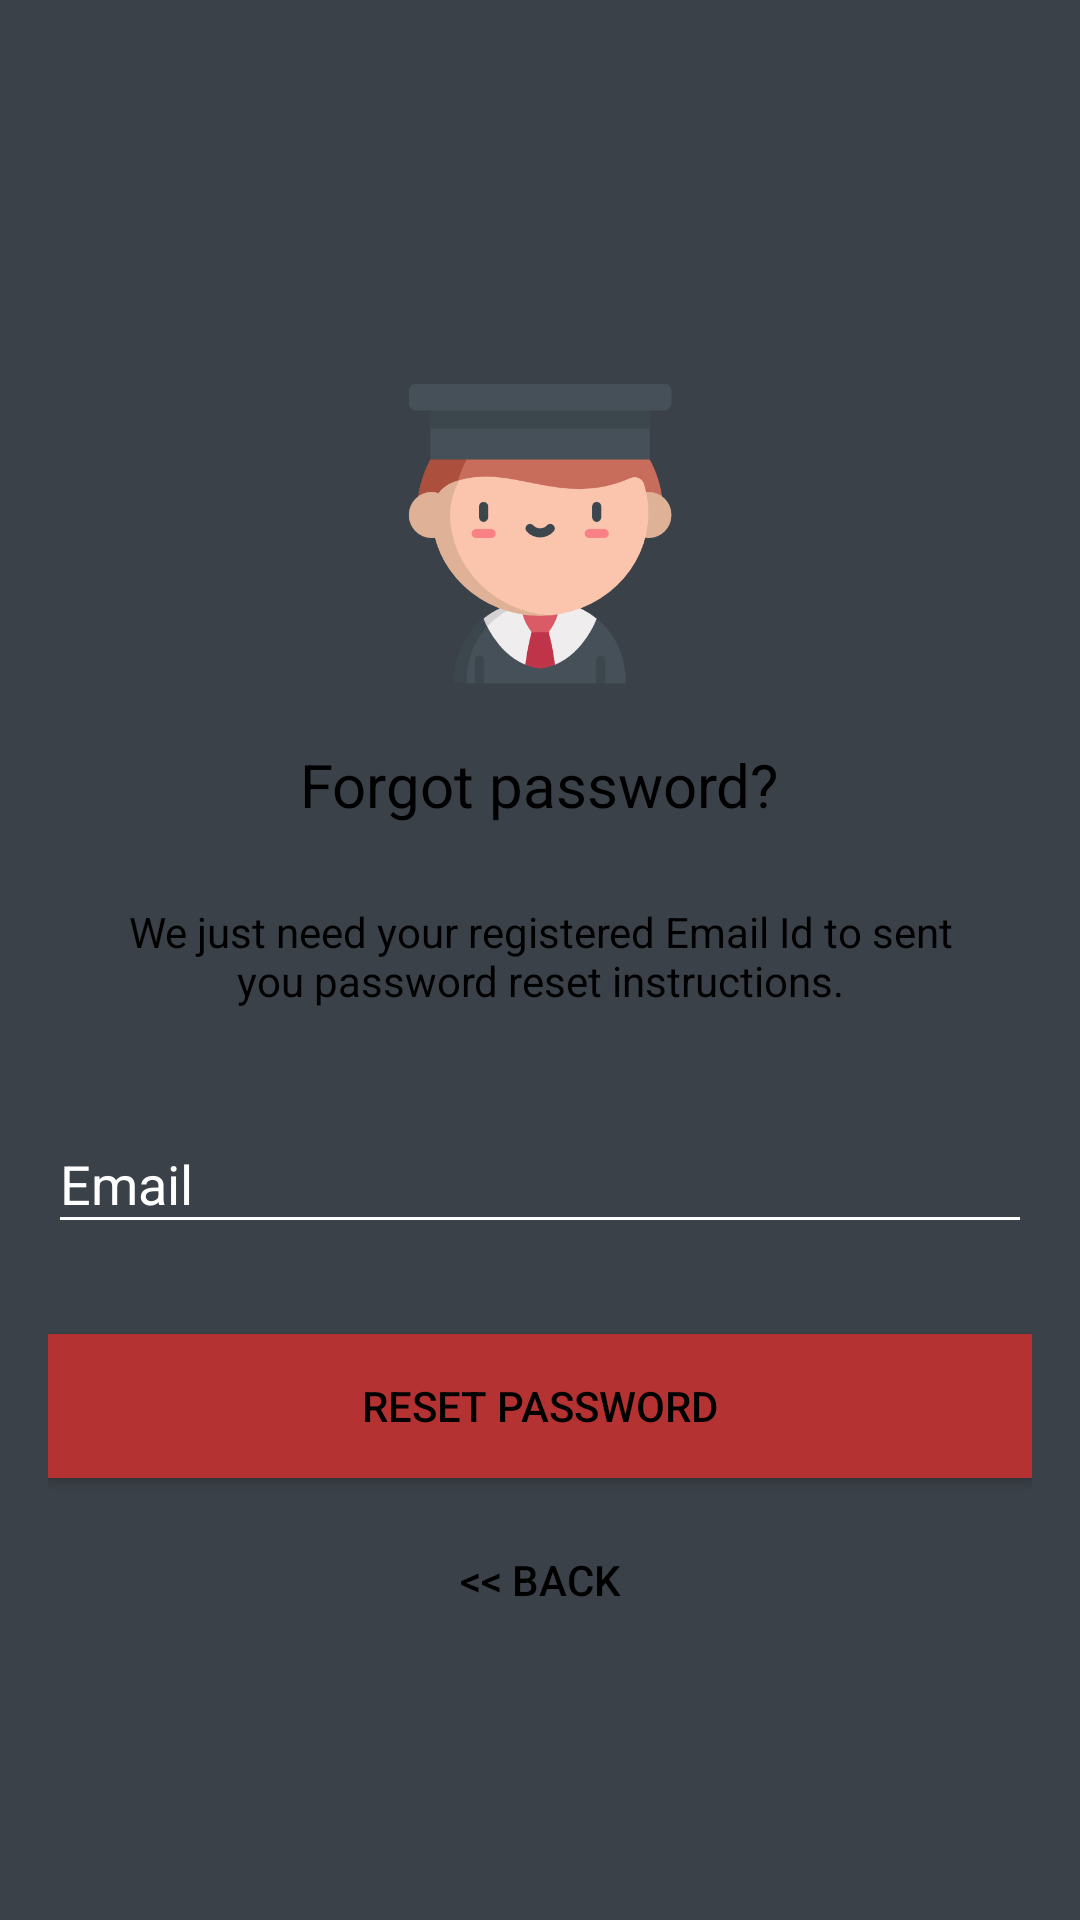

Produce the Android XML layout that renders to this screen, including the resource entries it uses.
<!-- AndroidManifest.xml: application theme AppTheme -->
<!-- res/layout/activity_reset_pass.xml -->
<?xml version="1.0" encoding="utf-8"?>
<android.support.design.widget.CoordinatorLayout xmlns:android="http://schemas.android.com/apk/res/android"
    xmlns:tools="http://schemas.android.com/tools"
    android:layout_width="match_parent"
    android:layout_height="match_parent"
    android:layout_gravity="center"
    android:background="#3b4148"
    android:fitsSystemWindows="true"
    tools:context=".ResetPass">

    <LinearLayout
        android:layout_width="fill_parent"
        android:layout_height="619dp"
        android:layout_marginTop="30dp"
        android:gravity="center"
        android:orientation="vertical"
        android:padding="@dimen/activity_horizontal_margin">


        <ImageView
            android:layout_width="@dimen/logo_w_h"
            android:layout_height="@dimen/logo_w_h"
            android:layout_gravity="center_horizontal"
            android:layout_marginBottom="10dp"
            android:src="@mipmap/student_login_icon"
            tools:ignore="ContentDescription" />

        <TextView
            android:layout_width="wrap_content"
            android:layout_height="wrap_content"
            android:layout_gravity="center_horizontal"
            android:padding="10dp"
            android:text="@string/lbl_forgot_password"
            android:textColor="@android:color/black"
            android:textSize="20sp" />

        <TextView
            android:layout_width="wrap_content"
            android:layout_height="wrap_content"
            android:layout_marginBottom="10dp"
            android:gravity="center_horizontal"
            android:padding="@dimen/activity_horizontal_margin"
            android:text="@string/forgot_password_msg"
            android:textColor="@android:color/black"
            android:textSize="14sp" />

        <android.support.design.widget.TextInputLayout
            android:layout_width="match_parent"
            android:layout_height="wrap_content">

            <EditText
                android:id="@+id/email"
                android:layout_width="match_parent"
                android:layout_height="wrap_content"
                android:layout_marginTop="20dp"
                android:layout_marginBottom="10dp"
                android:hint="@string/hint_email"
                android:inputType="textEmailAddress"
                android:textColor="@android:color/black"
                android:textColorHint="@android:color/black"
                android:importantForAutofill="no"
                tools:targetApi="o"/>
        </android.support.design.widget.TextInputLayout>

        

        <Button
            android:id="@+id/btn_reset_password"
            android:layout_width="fill_parent"
            android:layout_height="wrap_content"
            android:layout_marginTop="20dip"
            android:background="@color/colorPrimary"
            android:text="@string/btn_reset_password"
            android:textColor="@android:color/black" />

        <Button
            android:id="@+id/btn_back"
            android:layout_width="wrap_content"
            android:layout_height="wrap_content"
            android:layout_marginTop="10dp"
            android:background="@null"
            android:text="@string/btn_back"
            android:textColor="@color/colorAccent" />

    </LinearLayout>

    <ProgressBar
        android:id="@+id/progressBar"
        android:layout_width="30dp"
        android:layout_height="30dp"
        android:layout_gravity="center|bottom"
        android:layout_marginBottom="20dp"
        android:visibility="gone" />
</android.support.design.widget.CoordinatorLayout>
<!-- resources referenced by this layout -->
<resources>
  <color name="colorAccent">#000000</color>
  <color name="colorPrimary">#B53232</color>
  <dimen name="activity_horizontal_margin">16dp</dimen>
  <dimen name="logo_w_h">100dp</dimen>
  <!-- mipmap student_login_icon: png bitmap (mipmap-hdpi, 10713 bytes) -->
  <string name="btn_back">&lt;&lt; Back</string>
  <string name="btn_reset_password">Reset Password</string>
  <string name="forgot_password_msg">We just need your registered Email Id to sent you password reset instructions.</string>
  <string name="hint_email">Email</string>
  <string name="lbl_forgot_password">Forgot password?</string>
  <style name="AppTheme" parent="Theme.AppCompat.Light.DarkActionBar">
          
          <item name="colorPrimary">@color/colorPrimary</item>
          <item name="colorPrimaryDark">@color/colorPrimaryDark</item>
          <item name="colorAccent">@color/colorAccent</item>
          <item name="android:textColor">@color/colorText</item>
          <item name="android:textColorHint">@color/colorText</item>
          <item name="colorControlNormal">@color/colorText</item>
          <item name="colorControlActivated">@color/colorText</item>
      </style>
  <color name="colorPrimaryDark">#A04646</color>
  <color name="colorText">#FFFFFF</color>
</resources>
